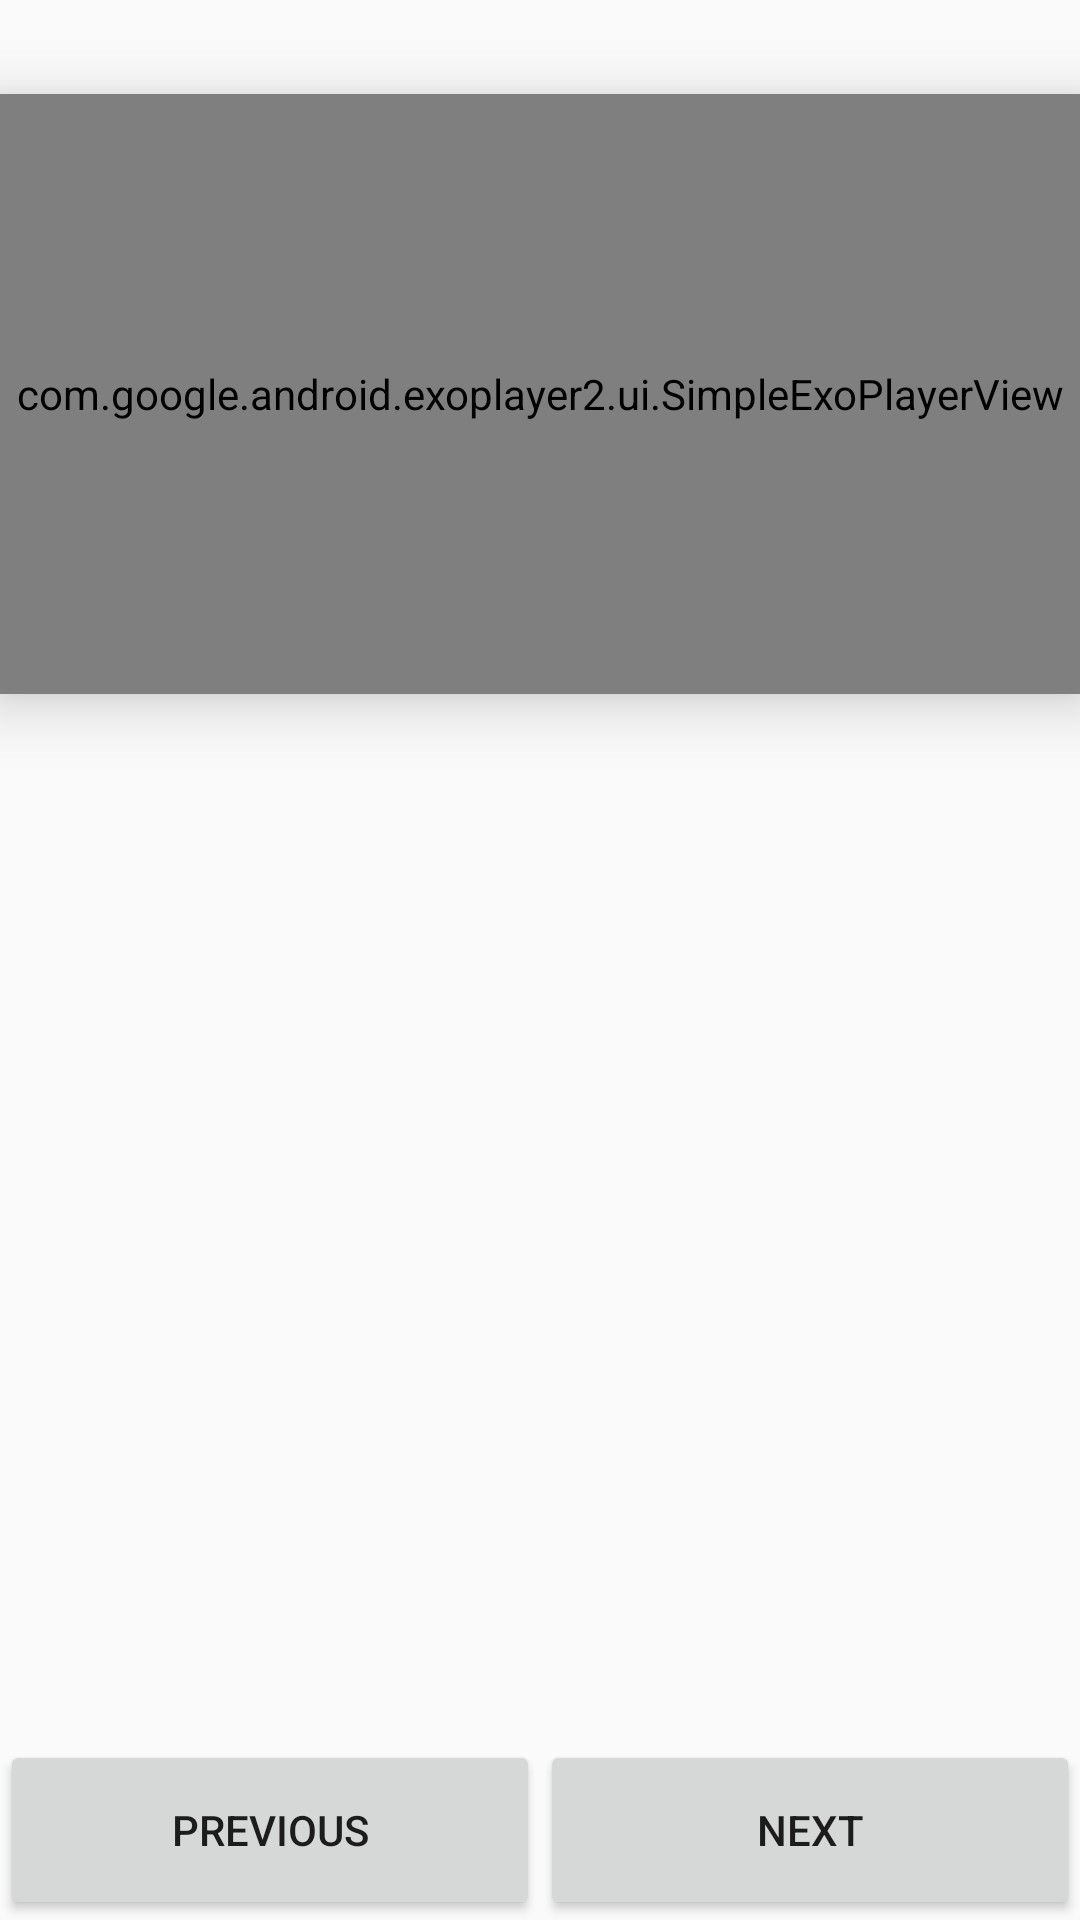

Reconstruct the res/layout file that produces this screen, plus the resources it refers to.
<!-- AndroidManifest.xml: application theme AppTheme -->
<!-- res/layout/view_recipe_layout.xml -->
<?xml version="1.0" encoding="utf-8"?>
<LinearLayout xmlns:android="http://schemas.android.com/apk/res/android"
    android:layout_width="match_parent"
    android:layout_height="match_parent"
    android:layout_margin="16dp"
    android:orientation="vertical">

    <LinearLayout
        android:layout_width="match_parent"
        android:layout_height="match_parent"
        android:layout_weight="1"
        android:orientation="vertical">

        <TextView
            android:id="@+id/shortDescription"
            android:layout_width="match_parent"
            android:layout_height="wrap_content"
            android:layout_alignParentTop="true"
            android:layout_marginBottom="2dp"
            android:textAlignment="center"
            android:textAppearance="@android:style/TextAppearance.DeviceDefault.Large"
            android:textColor="@color/colorPrimaryDark" />

        <com.google.android.exoplayer2.ui.SimpleExoPlayerView
            android:id="@+id/player"
            android:elevation="12dp"
            android:layout_width="match_parent"
            android:layout_height="200dp"
            android:layout_below="@+id/shortDescription" />
    </LinearLayout>


    <LinearLayout
        android:layout_width="match_parent"
        android:layout_height="match_parent"
        android:layout_gravity="bottom"
        android:layout_weight="1"
        android:orientation="vertical">

        <RelativeLayout
            android:layout_width="match_parent"
            android:layout_height="match_parent">

            <TextView
                android:id="@+id/description"
                android:layout_width="match_parent"
                android:layout_height="wrap_content"
                android:layout_marginTop="8dp"
                android:padding="4dp"
                android:textAppearance="@android:style/TextAppearance.DeviceDefault.Large" />

            <LinearLayout
                android:layout_width="match_parent"
                android:layout_height="60dp"
                android:elevation="8dp"
                android:layout_alignParentBottom="true"
                android:orientation="horizontal">

                <Button
                    android:layout_width="match_parent"
                    android:layout_height="match_parent"
                    android:layout_weight="1"
                    android:id="@+id/left"
                    android:drawableLeft="@drawable/ic_chevron_left_black_24dp"
                    android:text="@string/previous" />

                <Button
                    android:layout_width="match_parent"
                    android:layout_height="match_parent"
                    android:layout_weight="1"
                    android:id="@+id/right"
                    android:drawableRight="@drawable/ic_chevron_right_black_24dp"
                    android:text="@string/next" />
            </LinearLayout>
        </RelativeLayout>
    </LinearLayout>
</LinearLayout>
<!-- resources referenced by this layout -->
<resources>
  <color name="colorPrimaryDark">#37474f</color>
  <string name="next">Next</string>
  <string name="previous">Previous</string>
  <style name="AppTheme" parent="Theme.AppCompat.Light.DarkActionBar">
          
          <item name="colorPrimary">@color/colorPrimary</item>
          <item name="colorPrimaryDark">@color/colorPrimaryDark</item>
          <item name="colorAccent">@color/colorPrimaryDark</item>
      </style>
  <color name="colorPrimary">#546e7a</color>
</resources>
